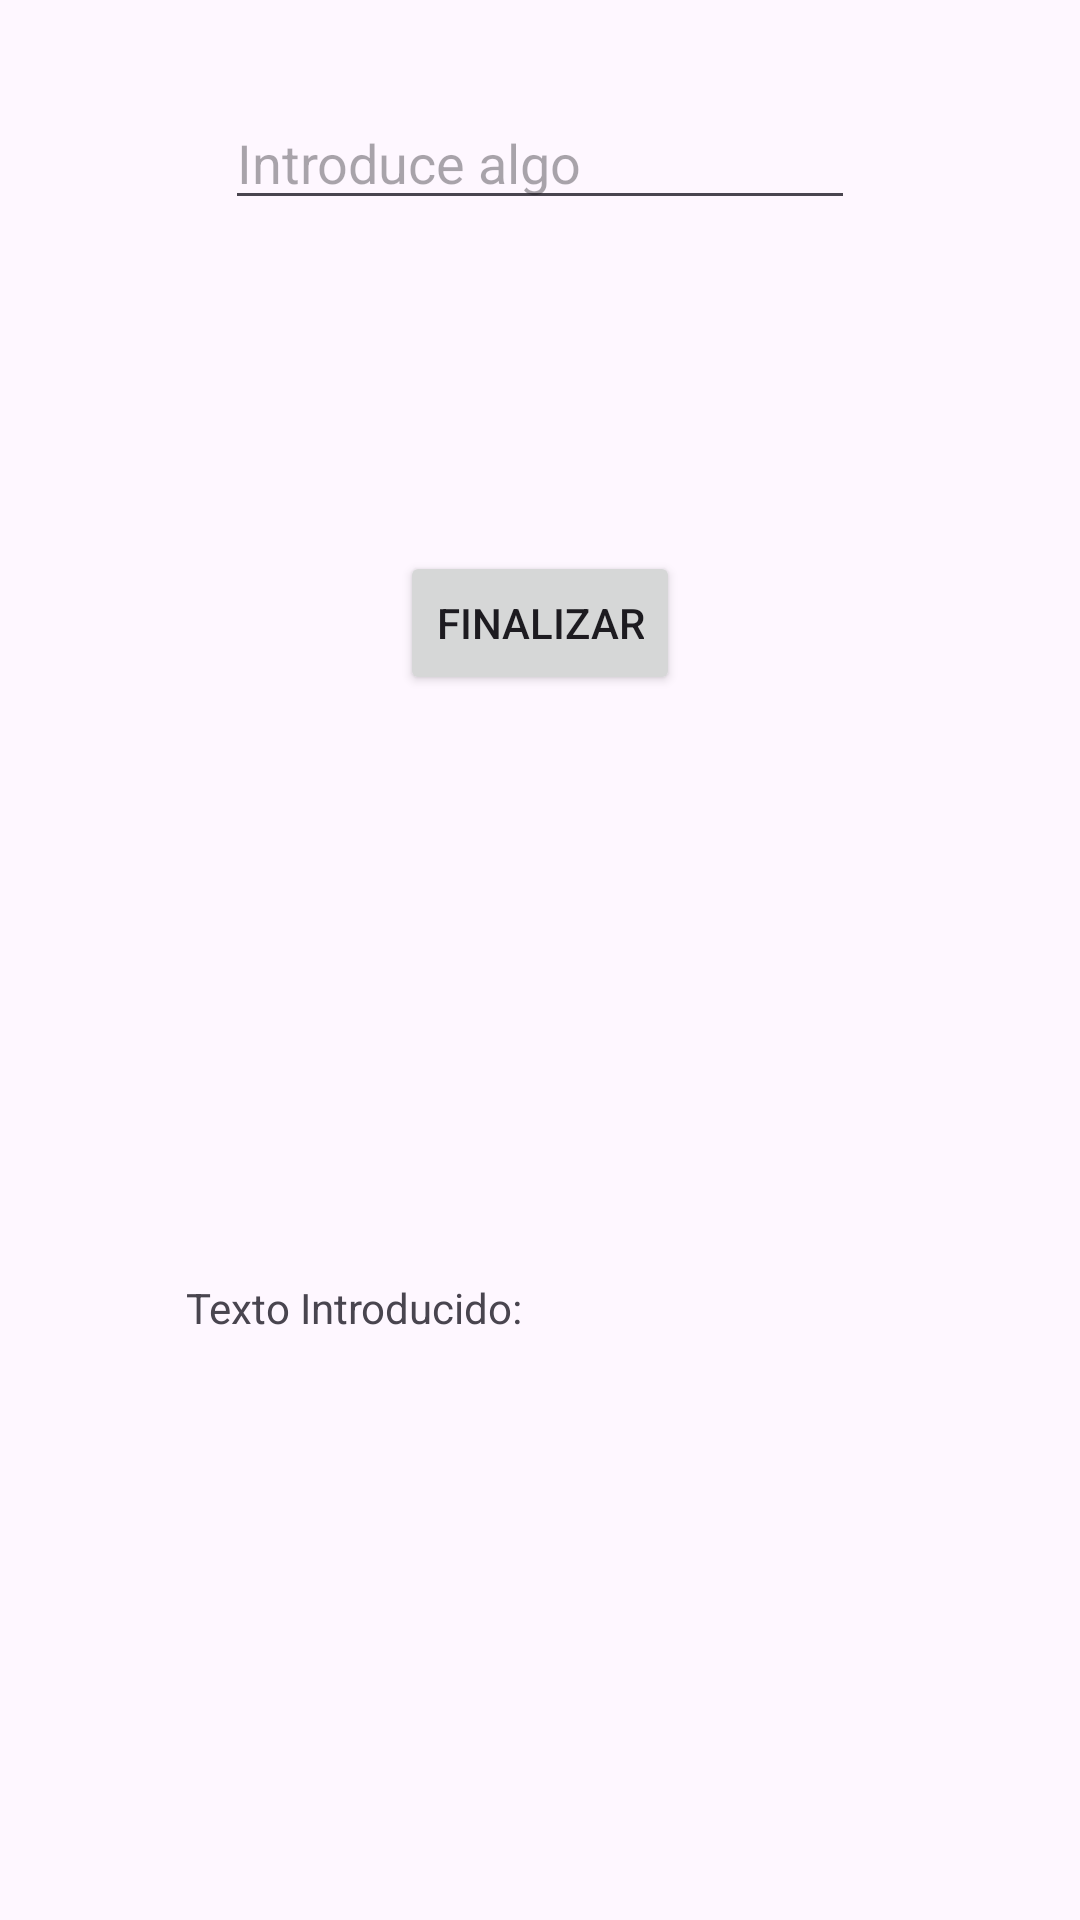

Reconstruct the res/layout file that produces this screen, plus the resources it refers to.
<!-- AndroidManifest.xml: application theme Theme.Ejemplo_intent_explicito -->
<!-- res/layout/activity_segunda_actividad.xml -->
<?xml version="1.0" encoding="utf-8"?>
<androidx.constraintlayout.widget.ConstraintLayout xmlns:android="http://schemas.android.com/apk/res/android"
    xmlns:app="http://schemas.android.com/apk/res-auto"
    xmlns:tools="http://schemas.android.com/tools"
    android:id="@+id/main"
    android:layout_width="match_parent"
    android:layout_height="match_parent"
    tools:context=".segunda_actividad">

    <Button
        android:id="@+id/button2"
        android:layout_width="wrap_content"
        android:layout_height="wrap_content"
        android:text="Finalizar"
        app:layout_constraintBottom_toBottomOf="parent"
        app:layout_constraintEnd_toEndOf="parent"
        app:layout_constraintStart_toStartOf="parent"
        app:layout_constraintTop_toTopOf="parent"
        app:layout_constraintVertical_bias="0.31" />

    <TextView
        android:id="@+id/textView"
        android:layout_width="wrap_content"
        android:layout_height="wrap_content"
        android:text="Texto Introducido:"
        app:layout_constraintBottom_toBottomOf="parent"
        app:layout_constraintEnd_toEndOf="parent"
        app:layout_constraintHorizontal_bias="0.25"
        app:layout_constraintStart_toStartOf="parent"
        app:layout_constraintTop_toBottomOf="@+id/button2" />

    <TextView
        android:id="@+id/textView2"
        android:layout_width="wrap_content"
        android:layout_height="wrap_content"
        app:layout_constraintBottom_toBottomOf="@+id/textView"
        app:layout_constraintEnd_toEndOf="parent"
        app:layout_constraintStart_toEndOf="@+id/textView"
        app:layout_constraintTop_toTopOf="@+id/textView" />

    <EditText
        android:id="@+id/editTextText2"
        android:layout_width="wrap_content"
        android:layout_height="wrap_content"
        android:layout_marginTop="32dp"
        android:ems="10"
        android:hint="Introduce algo"
        android:inputType="text"
        app:layout_constraintEnd_toEndOf="parent"
        app:layout_constraintStart_toStartOf="parent"
        app:layout_constraintTop_toTopOf="parent" />
</androidx.constraintlayout.widget.ConstraintLayout>
<!-- resources referenced by this layout -->
<resources>
  <style name="Theme.Ejemplo_intent_explicito" parent="Base.Theme.Ejemplo_intent_explicito" />
  <style name="Base.Theme.Ejemplo_intent_explicito" parent="Theme.Material3.DayNight.NoActionBar">
          
          
      </style>
</resources>
